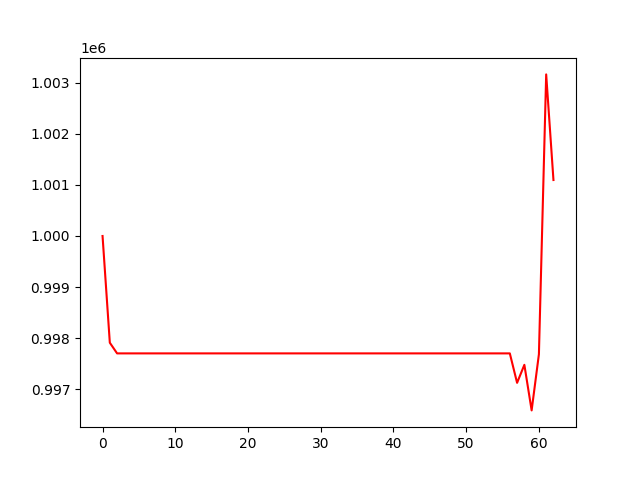

Source data for this figure (header and first rows):
, 0
0, 1000000
1, 997912
2, 997703
3, 997703
4, 997703
5, 997703
6, 997703
7, 997703
8, 997703
9, 997703
10, 997703
11, 997703
12, 997703
13, 997703
14, 997703
15, 997703
16, 997703
17, 997703
18, 997703
19, 997703
20, 997703
21, 997703
22, 997703
23, 997703
24, 997703
25, 997703
26, 997703
27, 997703
28, 997703
29, 997703
30, 997703
31, 997703
32, 997703
33, 997703
34, 997703
35, 997703
36, 997703
37, 997703
38, 997703
39, 997703
40, 997703
41, 997703
42, 997703
43, 997703
44, 997703
45, 997703
46, 997703
47, 997703
48, 997703
49, 997703
50, 997703
51, 997703
52, 997703
53, 997703
54, 997703
55, 997703
56, 997703
57, 997127
58, 997480
59, 996588
... 3 more rows
